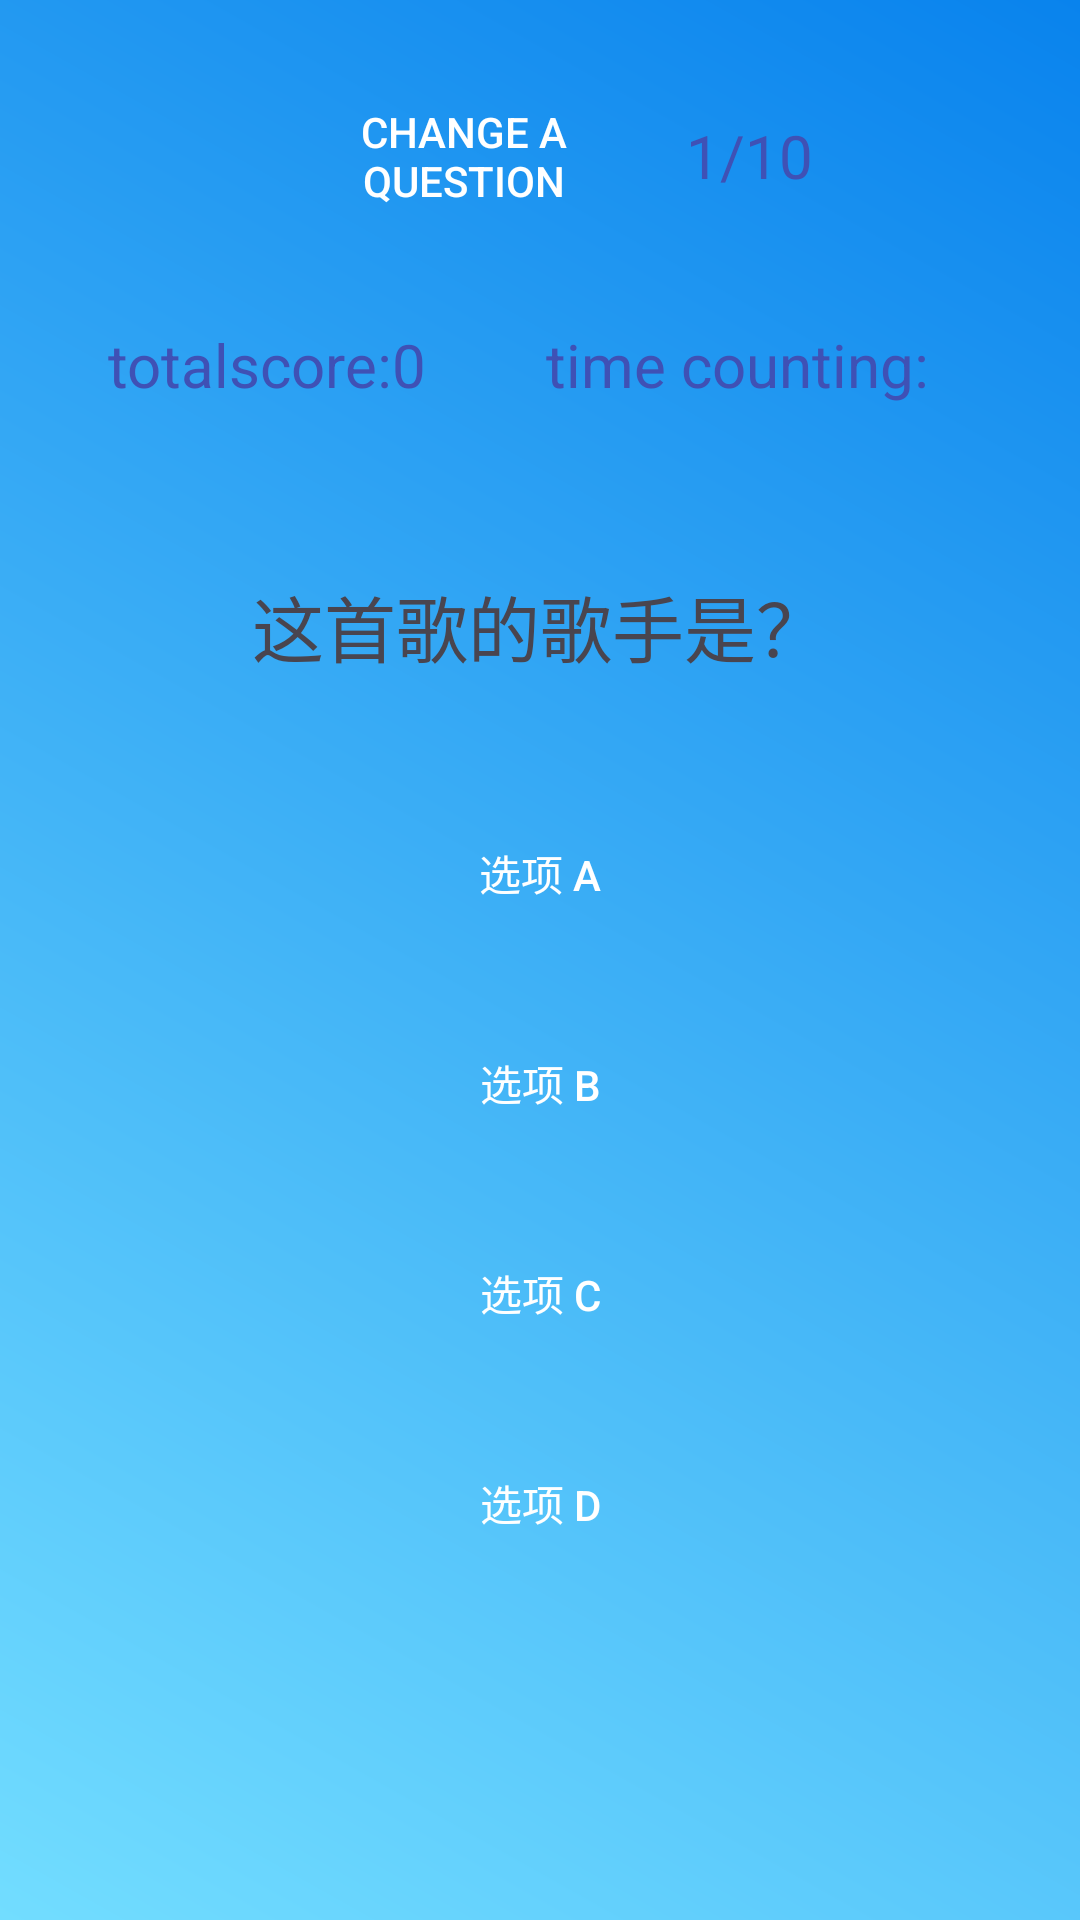

Produce the Android XML layout that renders to this screen, including the resource entries it uses.
<!-- AndroidManifest.xml: application theme Theme.GuessSongs -->
<!-- res/layout/activity_game_classic.xml -->
<RelativeLayout xmlns:android="http://schemas.android.com/apk/res/android"
    xmlns:app="http://schemas.android.com/apk/res-auto"
    xmlns:tools="http://schemas.android.com/tools"
    android:background="@drawable/background_gradient"
    android:layout_width="match_parent"
    android:layout_height="match_parent"
    android:padding="16dp"
    tools:context=".GameActivity">

    <LinearLayout
        android:layout_width="match_parent"
        android:layout_height="wrap_content"
        android:orientation="vertical"
        android:gravity="center"
        android:layout_alignParentTop="true">
        <LinearLayout
            android:layout_width="match_parent"
            android:layout_height="wrap_content"
            android:orientation="horizontal"
            android:gravity="center"
            android:layout_marginTop="0dp">
            <android.widget.Button
                android:background="@drawable/button_background"
                android:textColor="@color/white"
                android:id="@+id/next_button"
                android:layout_width="100dp"
                android:layout_height="40dp"
                android:text="change a question"
                android:layout_alignParentEnd="true"
                android:layout_alignParentTop="true"
                android:layout_margin="16dp"/>

            <TextView
                android:id="@+id/progress_text"
                android:layout_width="wrap_content"
                android:layout_height="wrap_content"
                android:layout_marginLeft="8dp"
                android:text="1/10"
                android:textColor="#3F51B5"
                android:textSize="20sp" />
        </LinearLayout>

        <LinearLayout
            android:layout_width="match_parent"
            android:layout_height="wrap_content"
            android:orientation="horizontal"
            android:layout_marginTop="0dp">
            <TextView
                android:id="@+id/score_total"
                android:layout_width="wrap_content"
                android:layout_height="wrap_content"
                android:text="totalscore:0"
                android:textSize="20sp"
                android:textColor="#3F51B5"
                android:layout_marginTop="16dp"
                android:layout_gravity="center"
                android:layout_margin="20dp"/>
            <TextView
                android:id="@+id/time_couting"
                android:layout_width="wrap_content"
                android:layout_height="wrap_content"
                android:text="time counting:"
                android:textSize="20sp"
                android:textColor="#3F51B5"
                android:layout_marginTop="16dp"
                android:layout_gravity="center"
                android:layout_margin="20dp"/>
        </LinearLayout>

        <TextView
            android:id="@+id/question_text"
            android:layout_width="wrap_content"
            android:layout_height="wrap_content"
            android:text="这首歌的歌手是？"
            android:textSize="24sp"
            android:layout_marginTop="36dp"
            android:layout_marginBottom="30dp" />

        <android.widget.Button
            android:background="@drawable/button_background"
            android:textColor="@color/white"
            android:layout_width="130dp"
            android:layout_height="50dp"
            android:id="@+id/optionA"
            android:text="选项 A"
            android:layout_margin="10dp"/>

        <android.widget.Button
            android:background="@drawable/button_background"
            android:textColor="@color/white"
            android:layout_width="130dp"
            android:layout_height="50dp"
            android:id="@+id/optionB"
            android:text="选项 B"
            android:layout_margin="10dp" />

        <android.widget.Button
            android:background="@drawable/button_background"
            android:textColor="@color/white"
            android:layout_width="130dp"
            android:layout_height="50dp"
            android:id="@+id/optionC"
            android:text="选项 C"
            android:layout_margin="10dp"/>

        <android.widget.Button
            android:background="@drawable/button_background"
            android:textColor="@color/white"
            android:layout_width="130dp"
            android:layout_height="50dp"
            android:id="@+id/optionD"
            android:text="选项 D"
            android:layout_margin="10dp"/>

    </LinearLayout>

</RelativeLayout>
<!-- resources referenced by this layout -->
<resources>
  <!-- drawable background_gradient (drawable) -->
  <?xml version="1.0" encoding="utf-8"?>
  <shape xmlns:android="http://schemas.android.com/apk/res/android">
      <gradient
          android:startColor="#72DDFF"
          android:endColor="#0983ED"
          android:angle="45"/>
  </shape>
  <style name="Theme.GuessSongs" parent="Base.Theme.GuessSongs">
      </style>
  <style name="Base.Theme.GuessSongs" parent="Theme.Material3.DayNight.NoActionBar">
          
          
      </style>
  <!-- not gathered from this repository: default colours our renderer supplied (Android Studio template values) -->
  <color name="white">#FFFFFFFF</color>
</resources>
